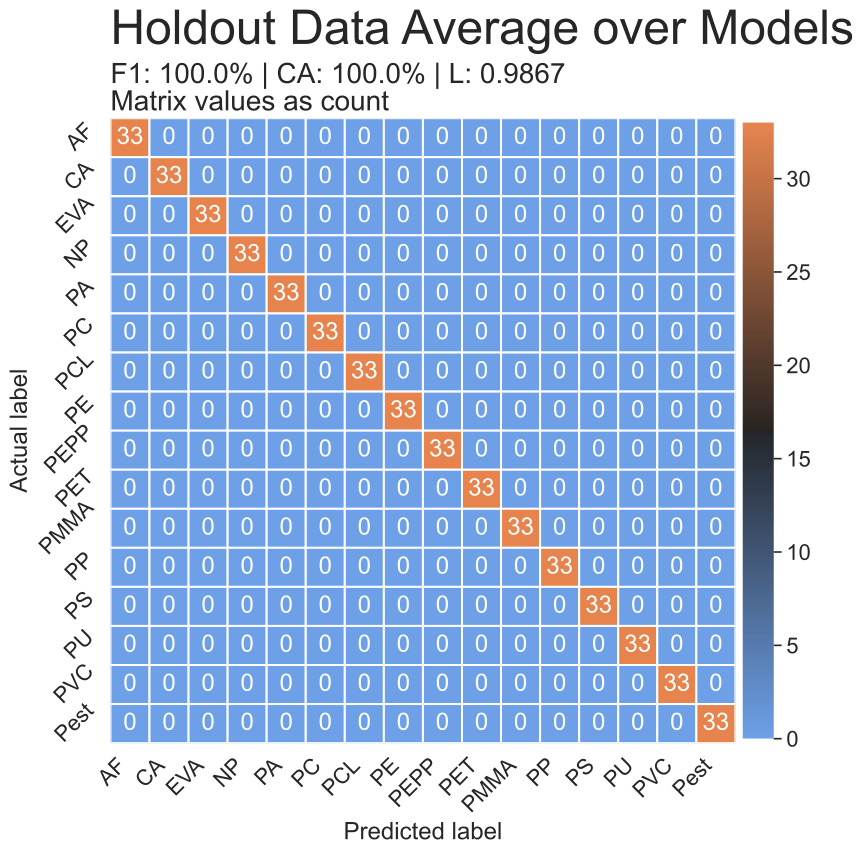

Data behind this chart, as committed beside it:
, AF, CA, EVA, NP, PA, PC, PCL, PE, PEPP, PET, PMMA, PP, PS, PU, PVC, Pest
AF, 33.0, 0.0, 0.0, 0.0, 0.0, 0.0, 0.0, 0.0, 0.0, 0.0, 0.0, 0.0, 0.0, 0.0, 0.0, 0.0
CA, 0.0, 33.0, 0.0, 0.0, 0.0, 0.0, 0.0, 0.0, 0.0, 0.0, 0.0, 0.0, 0.0, 0.0, 0.0, 0.0
EVA, 0.0, 0.0, 33.0, 0.0, 0.0, 0.0, 0.0, 0.0, 0.0, 0.0, 0.0, 0.0, 0.0, 0.0, 0.0, 0.0
NP, 0.0, 0.0, 0.0, 33.0, 0.0, 0.0, 0.0, 0.0, 0.0, 0.0, 0.0, 0.0, 0.0, 0.0, 0.0, 0.0
PA, 0.0, 0.0, 0.0, 0.0, 33.0, 0.0, 0.0, 0.0, 0.0, 0.0, 0.0, 0.0, 0.0, 0.0, 0.0, 0.0
PC, 0.0, 0.0, 0.0, 0.0, 0.0, 33.0, 0.0, 0.0, 0.0, 0.0, 0.0, 0.0, 0.0, 0.0, 0.0, 0.0
PCL, 0.0, 0.0, 0.0, 0.0, 0.0, 0.0, 33.0, 0.0, 0.0, 0.0, 0.0, 0.0, 0.0, 0.0, 0.0, 0.0
PE, 0.0, 0.0, 0.0, 0.0, 0.0, 0.0, 0.0, 33.0, 0.0, 0.0, 0.0, 0.0, 0.0, 0.0, 0.0, 0.0
PEPP, 0.0, 0.0, 0.0, 0.0, 0.0, 0.0, 0.0, 0.0, 33.0, 0.0, 0.0, 0.0, 0.0, 0.0, 0.0, 0.0
PET, 0.0, 0.0, 0.0, 0.0, 0.0, 0.0, 0.0, 0.0, 0.0, 33.0, 0.0, 0.0, 0.0, 0.0, 0.0, 0.0
PMMA, 0.0, 0.0, 0.0, 0.0, 0.0, 0.0, 0.0, 0.0, 0.0, 0.0, 33.0, 0.0, 0.0, 0.0, 0.0, 0.0
PP, 0.0, 0.0, 0.0, 0.0, 0.0, 0.0, 0.0, 0.0, 0.0, 0.0, 0.0, 33.0, 0.0, 0.0, 0.0, 0.0
PS, 0.0, 0.0, 0.0, 0.0, 0.0, 0.0, 0.0, 0.0, 0.0, 0.0, 0.0, 0.0, 33.0, 0.0, 0.0, 0.0
PU, 0.0, 0.0, 0.0, 0.0, 0.0, 0.0, 0.0, 0.0, 0.0, 0.0, 0.0, 0.0, 0.0, 33.0, 0.0, 0.0
PVC, 0.0, 0.0, 0.0, 0.0, 0.0, 0.0, 0.0, 0.0, 0.0, 0.0, 0.0, 0.0, 0.0, 0.0, 33.0, 0.0
Pest, 0.0, 0.0, 0.0, 0.0, 0.0, 0.0, 0.0, 0.0, 0.0, 0.0, 0.0, 0.0, 0.0, 0.0, 0.0, 33.0
